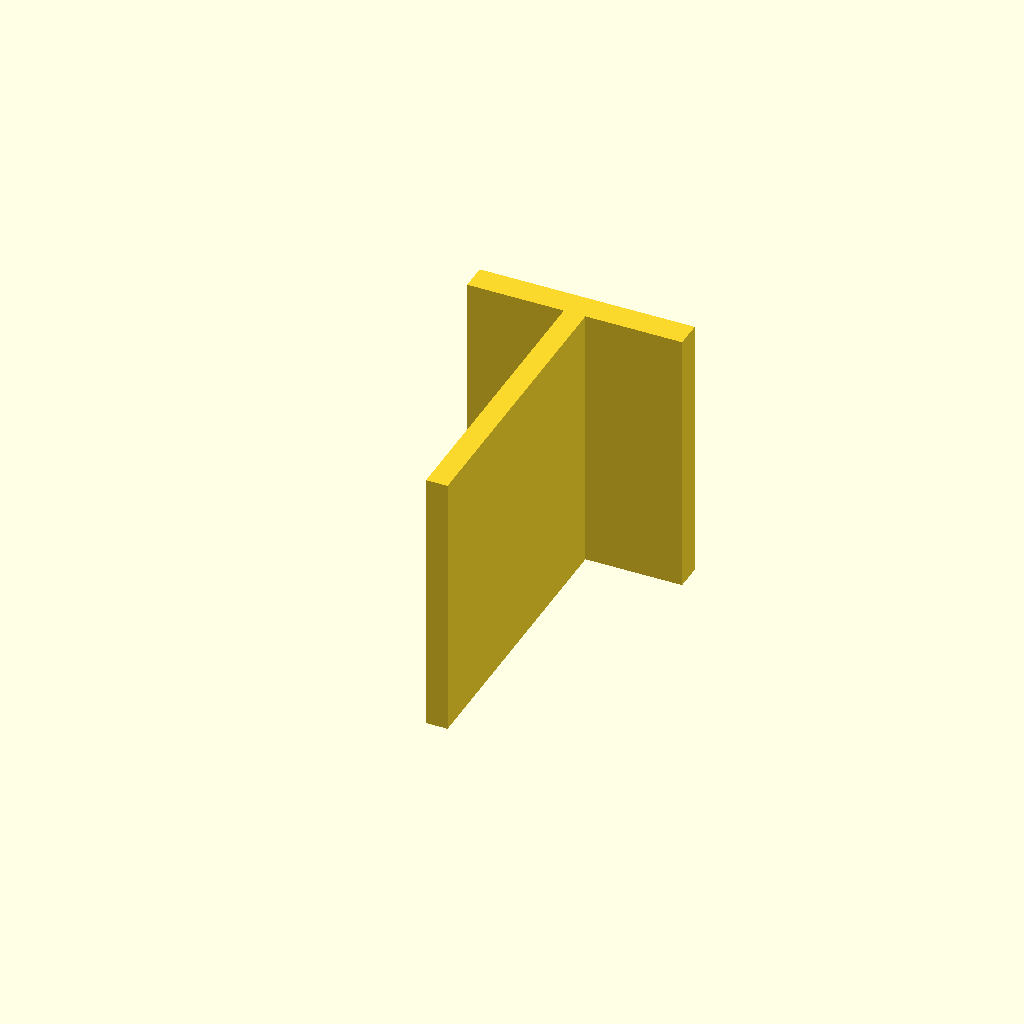
Cell 1: the model at its default parameters.
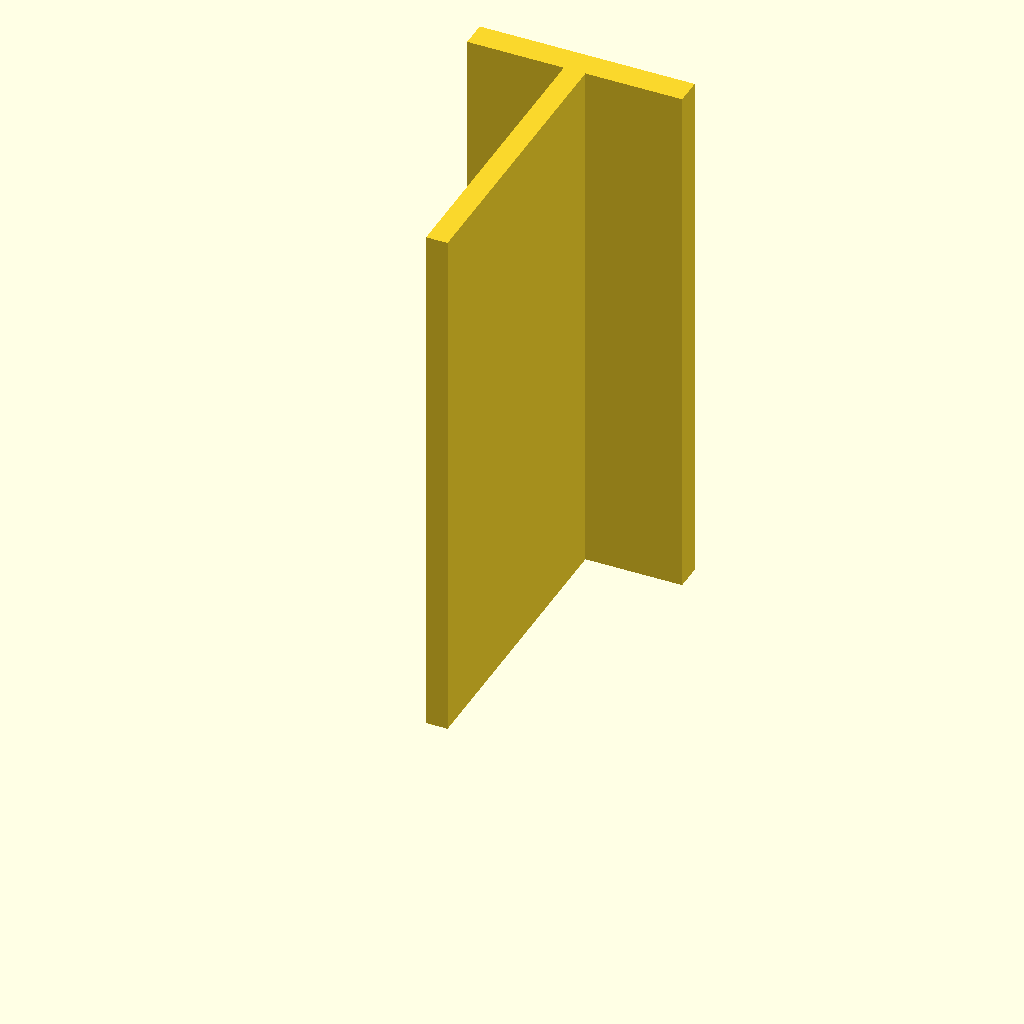
Cell 2: the same model with plate_t = 100.
One fixed orthographic camera (rotation 55°, 0°, 25°; colour scheme Cornfield) for every cell.
The OpenSCAD source (optional_data/data/sketch3/structsections/part_0234.scad):
$fn = 32;

// ----------------------------------------------------------------------
// Structural section: tee 40 x 60 mm
// ----------------------------------------------------------------------

// --- parameters (mm) ---
sec_w = 40;               // tee width, X
sec_h = 60;               // tee height, Y
flange_t = 5;             // top flange thickness
web_t = 4;                // web thickness
plate_t = 50;             // cut length, Z (extrusion height)

profile = [[18, 0], [22, 0], [22, 55], [40, 55], [40, 60], [0, 60], [0, 55], [18, 55]];  // primary outline, 8 points, counter clockwise

// --- the one profile operation ---
linear_extrude(height = plate_t) polygon(points = profile);
Customizer parameters (derived from the source; name, type, default, range or options):
sec_w: number, default 40
sec_h: number, default 60
flange_t: number, default 5
web_t: number, default 4
plate_t: number, default 50
